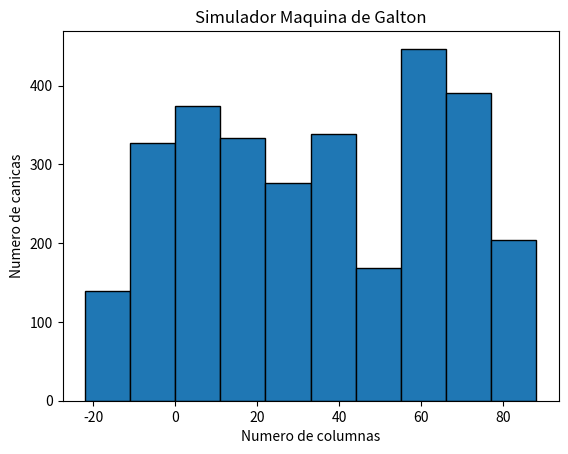

Here is the Python script that generated this plot:
# Programa que simula una Maquina de Galton

# En esta seccion se importan las librerias
import matplotlib.pyplot as plt
import numpy as np

# En esta seccion se definen las variables, por defeecto el experimento se hara con 3000 canicas
# como lo establecen las instrucciones.

n = 3000
pasos = 12

# En esta seccion del programa se establecen las funciones que sse utilizan en la simulacion

# La primera funcion define el proceso logico que sigue la simulacion de las canicas en los 12 niveles


def random_galton(pasos):
    """
    Funcion que simula la distribucion de 3000 canicas si se sueltan una a una sobre 12 columnas,
    estableciendo una distribucion propia de una maquina de Galton la cual establece que si cada 
    canica se suelta teniendo una probabilidad del 50% de irse hacia la derecha o hacia la izquierda, 
    el resultado de n canicas sobre 12 columnas sera distribucion que tienda hacia la distribucion
    normal. 

    """
    x = np.random.randint(0, 2, n)
    pasos = x * 2 - 1
    posicion = np.cumsum(pasos, axis=0)
    plt.hist(posicion,  edgecolor='black')

# La segunda funcion define las caracteristicas del grafico que se utiliza para mostrar los resultados
# de la simulacion


def grafica_dalton():
    """
    Funcion que da las caracteristicas del histograma respecto a los datos obtenidos 
    en la funcion random_galton

    """
    plt.xlabel('Numero de columnas')
    plt.ylabel('Numero de canicas')
    plt.title('Simulador Maquina de Galton')
    plt.show()


# En esta seccion se llaman las funciones

random_galton(pasos)
grafica_dalton()

# Fin del programa
